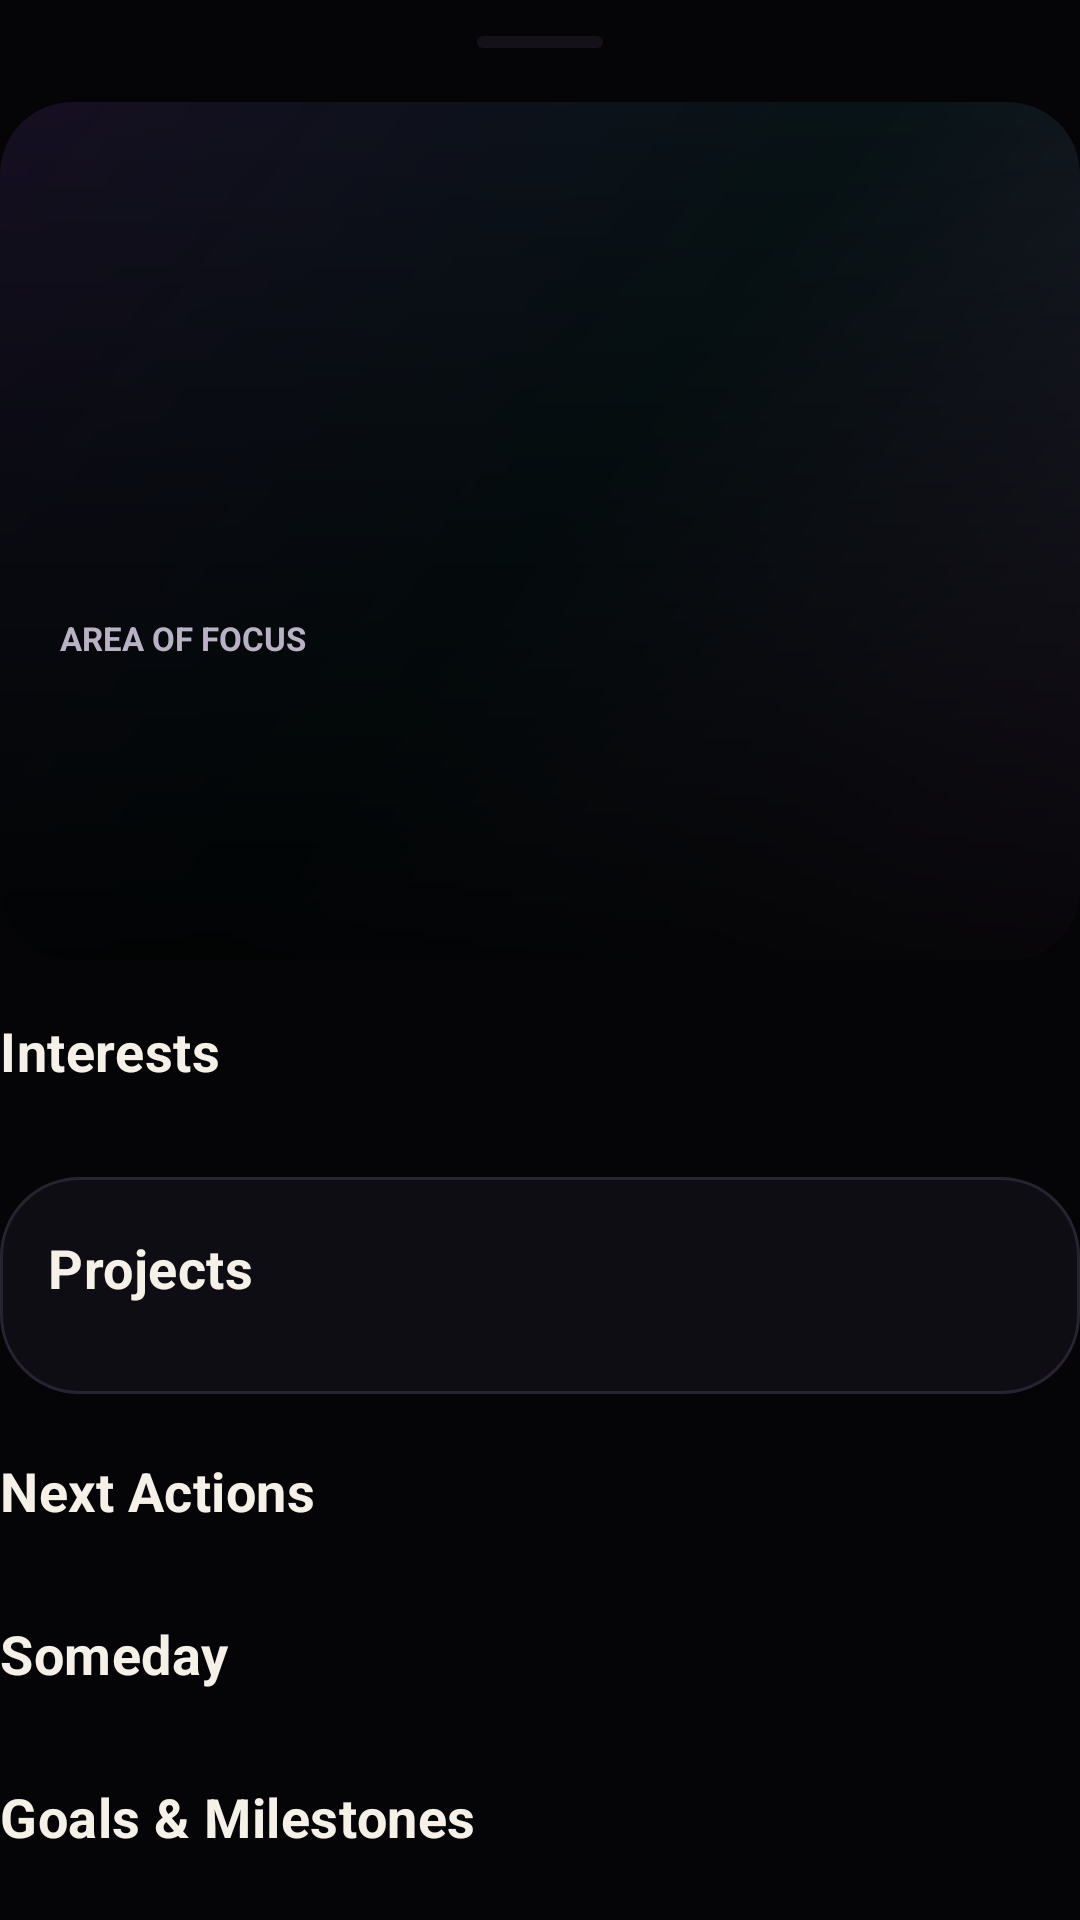

Write the Android layout XML for this screen, with the resource values it uses.
<!-- AndroidManifest.xml: application theme Theme.ThoughtCapture -->
<!-- res/layout/dialog_area_focus_detail.xml -->
<?xml version="1.0" encoding="utf-8"?>
<LinearLayout xmlns:android="http://schemas.android.com/apk/res/android"
    xmlns:app="http://schemas.android.com/apk/res-auto"
    android:layout_width="match_parent"
    android:layout_height="wrap_content"
    android:background="@color/background"
    android:orientation="vertical"
    android:paddingTop="12dp">

        <View
            android:layout_width="42dp"
            android:layout_height="4dp"
            android:layout_gravity="center_horizontal"
            android:background="@drawable/bg_section_badge" />

        <FrameLayout
            android:layout_width="match_parent"
            android:layout_height="286dp"
            android:layout_marginTop="18dp">

            <com.google.android.material.imageview.ShapeableImageView
                android:id="@+id/area_focus_image"
                android:layout_width="match_parent"
                android:layout_height="match_parent"
                android:background="@drawable/bg_area_focus_placeholder"
                android:contentDescription="@null"
                android:scaleType="centerCrop"
                app:shapeAppearanceOverlay="@style/ShapeAppearance.FaceDragons.Dialog" />

            <LinearLayout
                android:layout_width="match_parent"
                android:layout_height="match_parent"
                android:background="@drawable/bg_area_focus_image_scrim"
                android:gravity="bottom"
                android:orientation="vertical"
                android:paddingStart="20dp"
                android:paddingTop="18dp"
                android:paddingEnd="20dp"
                android:paddingBottom="22dp">

                <TextView
                    android:layout_width="wrap_content"
                    android:layout_height="wrap_content"
                    android:text="@string/area_focus_detail_eyebrow"
                    android:textAllCaps="true"
                    android:textColor="@color/text_secondary"
                    android:textSize="11sp"
                    android:textStyle="bold" />

                <TextView
                    android:id="@+id/area_focus_title"
                    android:layout_width="match_parent"
                    android:layout_height="wrap_content"
                    android:layout_marginTop="6dp"
                    android:fontFamily="serif"
                    android:lineSpacingExtra="1dp"
                    android:textColor="@color/text_primary"
                    android:textSize="40sp"
                    android:textStyle="bold" />

                <LinearLayout
                    android:id="@+id/area_focus_summary"
                    android:layout_width="match_parent"
                    android:layout_height="wrap_content"
                    android:layout_marginTop="18dp"
                    android:gravity="center_vertical"
                    android:orientation="horizontal" />
            </LinearLayout>
        </FrameLayout>

        <LinearLayout
            android:id="@+id/area_focus_interests_section"
            android:layout_width="match_parent"
            android:layout_height="wrap_content"
            android:layout_marginTop="18dp"
            android:orientation="vertical">

            <TextView
                style="@style/TextAppearance.FaceDragons.SectionTitle"
                android:layout_width="match_parent"
                android:layout_height="wrap_content"
                android:text="@string/area_focus_section_interests"
                android:textSize="18sp" />

            <LinearLayout
                android:id="@+id/area_focus_interests_container"
                android:layout_width="match_parent"
                android:layout_height="wrap_content"
                android:layout_marginTop="10dp"
                android:orientation="vertical" />
        </LinearLayout>

        <LinearLayout
            android:id="@+id/area_focus_projects_section"
            android:layout_width="match_parent"
            android:layout_height="wrap_content"
            android:layout_marginTop="20dp"
            android:background="@drawable/bg_focus_section_panel"
            android:orientation="vertical"
            android:paddingStart="16dp"
            android:paddingTop="18dp"
            android:paddingEnd="16dp"
            android:paddingBottom="18dp">

            <TextView
                style="@style/TextAppearance.FaceDragons.SectionTitle"
                android:layout_width="match_parent"
                android:layout_height="wrap_content"
                android:text="@string/area_focus_section_projects"
                android:textSize="18sp" />

            <HorizontalScrollView
                android:layout_width="match_parent"
                android:layout_height="wrap_content"
                android:layout_marginTop="12dp"
                android:clipToPadding="false"
                android:overScrollMode="never"
                android:scrollbars="none">

                <LinearLayout
                    android:id="@+id/area_focus_projects_container"
                    android:layout_width="wrap_content"
                    android:layout_height="wrap_content"
                    android:orientation="horizontal" />
            </HorizontalScrollView>
        </LinearLayout>

        <LinearLayout
            android:id="@+id/area_focus_tasks_section"
            android:layout_width="match_parent"
            android:layout_height="wrap_content"
            android:layout_marginTop="20dp"
            android:orientation="vertical">

            <TextView
                style="@style/TextAppearance.FaceDragons.SectionTitle"
                android:layout_width="match_parent"
                android:layout_height="wrap_content"
                android:text="@string/area_focus_section_tasks"
                android:textSize="18sp" />

            <LinearLayout
                android:id="@+id/area_focus_tasks_container"
                android:layout_width="match_parent"
                android:layout_height="wrap_content"
                android:layout_marginTop="10dp"
                android:orientation="vertical" />
        </LinearLayout>

        <LinearLayout
            android:id="@+id/area_focus_someday_section"
            android:layout_width="match_parent"
            android:layout_height="wrap_content"
            android:layout_marginTop="20dp"
            android:orientation="vertical">

            <TextView
                style="@style/TextAppearance.FaceDragons.SectionTitle"
                android:layout_width="match_parent"
                android:layout_height="wrap_content"
                android:text="@string/area_focus_section_someday"
                android:textSize="18sp" />

            <LinearLayout
                android:id="@+id/area_focus_someday_container"
                android:layout_width="match_parent"
                android:layout_height="wrap_content"
                android:layout_marginTop="10dp"
                android:orientation="vertical" />
        </LinearLayout>

        <LinearLayout
            android:id="@+id/area_focus_horizons_section"
            android:layout_width="match_parent"
            android:layout_height="wrap_content"
            android:layout_marginTop="20dp"
            android:orientation="vertical">

            <TextView
                style="@style/TextAppearance.FaceDragons.SectionTitle"
                android:layout_width="match_parent"
                android:layout_height="wrap_content"
                android:text="@string/area_focus_section_horizons"
                android:textSize="18sp" />

            <LinearLayout
                android:id="@+id/area_focus_horizons_container"
                android:layout_width="match_parent"
                android:layout_height="wrap_content"
                android:layout_marginTop="10dp"
                android:orientation="vertical" />
        </LinearLayout>
</LinearLayout>
<!-- resources referenced by this layout -->
<resources>
  <color name="background">#050507</color>
  <color name="text_primary">#F5F0E8</color>
  <color name="text_secondary">#B9B1C4</color>
  <!-- drawable bg_area_focus_placeholder (drawable) -->
  <?xml version="1.0" encoding="utf-8"?>
  <shape xmlns:android="http://schemas.android.com/apk/res/android" android:shape="rectangle">
      <corners android:radius="24dp" />
      <gradient
          android:angle="315"
          android:startColor="#171024"
          android:centerColor="#071417"
          android:endColor="#2E2338" />
  </shape>
  <!-- drawable bg_focus_section_panel (drawable) -->
  <?xml version="1.0" encoding="utf-8"?>
  <shape xmlns:android="http://schemas.android.com/apk/res/android" android:shape="rectangle">
      <corners android:radius="26dp" />
      <solid android:color="#0F0D14" />
      <stroke android:width="1dp" android:color="#282331" />
  </shape>
  <!-- drawable bg_section_badge (drawable) -->
  <?xml version="1.0" encoding="utf-8"?>
  <shape xmlns:android="http://schemas.android.com/apk/res/android" android:shape="rectangle">
      <corners android:radius="999dp" />
      <solid android:color="@color/surface_muted" />
  </shape>
  <string name="area_focus_detail_eyebrow">Area of Focus</string>
  <string name="area_focus_section_horizons">Goals &amp; Milestones</string>
  <string name="area_focus_section_interests">Interests</string>
  <string name="area_focus_section_projects">Projects</string>
  <string name="area_focus_section_someday">Someday</string>
  <string name="area_focus_section_tasks">Next Actions</string>
  <style name="ShapeAppearance.FaceDragons.Dialog" parent="ShapeAppearance.MaterialComponents.LargeComponent">
          <item name="cornerFamily">rounded</item>
          <item name="cornerSize">24dp</item>
      </style>
  <style name="TextAppearance.FaceDragons.SectionTitle" parent="TextAppearance.MaterialComponents.Subtitle1">
          <item name="android:fontFamily">serif</item>
          <item name="android:textStyle">bold</item>
          <item name="android:textColor">@color/text_primary</item>
      </style>
  <color name="surface_muted">#141119</color>
  <color name="seed">#A88BFF</color>
  <color name="surface">#070609</color>
  <style name="ThemeOverlay.FaceDragons.BottomSheetDialog" parent="ThemeOverlay.MaterialComponents.BottomSheetDialog">
          <item name="bottomSheetStyle">@style/Widget.FaceDragons.BottomSheet</item>
      </style>
  <color name="surface_elevated">#0D0B11</color>
  <style name="Widget.FaceDragons.Button.Quiet" parent="Widget.MaterialComponents.Button.OutlinedButton">
          <item name="strokeColor">@color/surface_outline</item>
          <item name="android:textColor">@color/text_primary</item>
          <item name="cornerRadius">18dp</item>
      </style>
  <style name="Widget.FaceDragons.BottomSheet" parent="Widget.MaterialComponents.BottomSheet.Modal">
          <item name="android:background">@drawable/bg_sheet_surface</item>
          <item name="shapeAppearance">@style/ShapeAppearance.FaceDragons.Sheet</item>
      </style>
  <color name="surface_outline">#282331</color>
  <!-- drawable bg_sheet_surface (drawable) -->
  <shape xmlns:android="http://schemas.android.com/apk/res/android" android:shape="rectangle">
      <corners android:topLeftRadius="18dp" android:topRightRadius="18dp" />
      <solid android:color="#0A090D" />
  </shape>
  <style name="ShapeAppearance.FaceDragons.Sheet" parent="ShapeAppearance.MaterialComponents.LargeComponent">
          <item name="cornerFamily">rounded</item>
          <item name="cornerSizeTopLeft">28dp</item>
          <item name="cornerSizeTopRight">28dp</item>
          <item name="cornerSizeBottomLeft">0dp</item>
          <item name="cornerSizeBottomRight">0dp</item>
      </style>
</resources>
